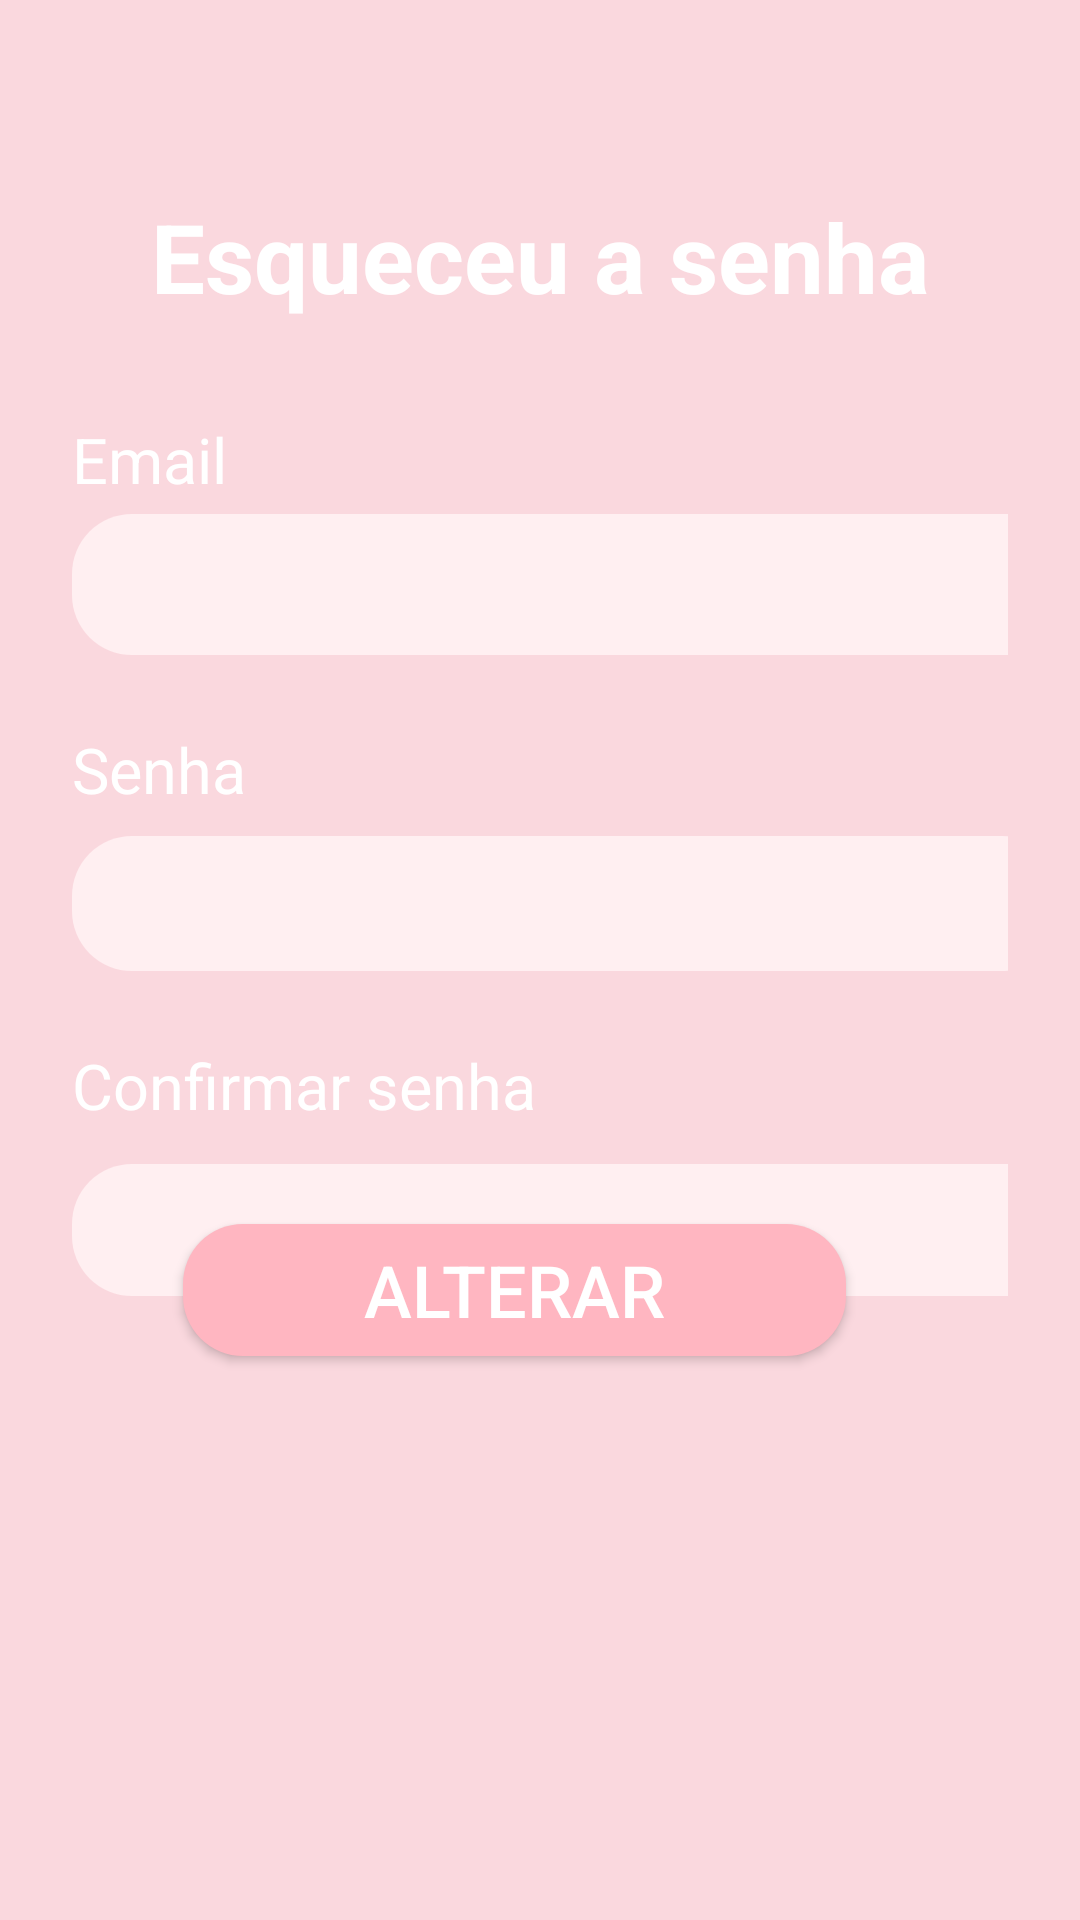

This screen was rendered from an Android layout file. Write that file and the resources it references.
<!-- AndroidManifest.xml: application theme Theme.BelaArtes -->
<!-- res/layout/activity_esqueceu_senha.xml -->
<?xml version="1.0" encoding="utf-8"?>
<androidx.constraintlayout.widget.ConstraintLayout xmlns:android="http://schemas.android.com/apk/res/android"
    xmlns:app="http://schemas.android.com/apk/res-auto"
    xmlns:tools="http://schemas.android.com/tools"
    android:id="@+id/main"
    android:layout_width="match_parent"
    android:layout_height="match_parent"
    android:background="@color/pink"
    android:padding="24dp"
    tools:context=".ui.auth.EsqueceuSenhaActivity">

    
    <TextView
        android:id="@+id/textView"
        android:layout_width="wrap_content"
        android:layout_height="wrap_content"
        android:layout_marginTop="40dp"
        android:text="Esqueceu a senha"
        android:textColor="@color/white"
        android:textSize="32sp"
        android:textStyle="bold"
        app:layout_constraintEnd_toEndOf="parent"
        app:layout_constraintStart_toStartOf="parent"
        app:layout_constraintTop_toTopOf="parent" />

    
    <TextView
        android:id="@+id/textView6"
        android:layout_width="wrap_content"
        android:layout_height="wrap_content"
        android:layout_marginTop="32dp"
        android:text="Email"
        android:textColor="@color/white"
        android:textSize="21sp"
        app:layout_constraintStart_toStartOf="parent"
        app:layout_constraintTop_toBottomOf="@id/textView" />

    

    
    <androidx.appcompat.widget.AppCompatEditText
        android:id="@+id/editTextText3"
        android:layout_width="331dp"
        android:layout_height="47dp"
        android:layout_marginTop="4dp"
        android:background="@drawable/caixa_de_texto"
        android:inputType="textEmailAddress"
        app:layout_constraintEnd_toEndOf="parent"
        app:layout_constraintHorizontal_bias="0.0"
        app:layout_constraintStart_toStartOf="parent"
        app:layout_constraintTop_toBottomOf="@id/textView6" />

    <TextView
        android:id="@+id/textView7"
        android:layout_width="wrap_content"
        android:layout_height="wrap_content"
        android:layout_marginTop="24dp"
        android:text="Senha"
        android:textColor="@color/white"
        android:textSize="21sp"
        app:layout_constraintStart_toStartOf="parent"
        app:layout_constraintTop_toBottomOf="@id/editTextText3" />

    

    
    <EditText
        android:id="@+id/editTextText4"
        android:layout_width="330dp"
        android:layout_height="45dp"
        android:layout_marginTop="8dp"
        android:background="@drawable/caixa_de_texto"
        android:inputType="textPassword"
        app:layout_constraintEnd_toEndOf="parent"
        app:layout_constraintHorizontal_bias="0.0"
        app:layout_constraintStart_toStartOf="parent"
        app:layout_constraintTop_toBottomOf="@id/textView7" />

    <TextView
        android:id="@+id/textView8"
        android:layout_width="wrap_content"
        android:layout_height="wrap_content"
        android:layout_marginTop="24dp"
        android:text="Confirmar senha"
        android:textColor="@color/white"
        android:textSize="21sp"
        app:layout_constraintStart_toStartOf="parent"
        app:layout_constraintTop_toBottomOf="@id/editTextText4" />

    

    <EditText
        android:id="@+id/editTextText5"
        android:layout_width="332dp"
        android:layout_height="44dp"
        android:layout_marginTop="12dp"
        android:background="@drawable/caixa_de_texto"
        android:inputType="textPassword"
        app:layout_constraintEnd_toEndOf="parent"
        app:layout_constraintHorizontal_bias="0.0"
        app:layout_constraintStart_toStartOf="parent"
        app:layout_constraintTop_toBottomOf="@id/textView8" />

    <androidx.appcompat.widget.AppCompatButton
        android:id="@+id/button4"
        android:layout_width="221dp"
        android:layout_height="44dp"
        android:background="@drawable/btn_principal"
        android:text="Alterar"
        android:textColor="@color/white"
        android:textSize="24sp"
        app:layout_constraintBottom_toBottomOf="parent"
        app:layout_constraintEnd_toEndOf="parent"
        app:layout_constraintHorizontal_bias="0.408"
        app:layout_constraintStart_toStartOf="parent"
        app:layout_constraintTop_toTopOf="parent"
        app:layout_constraintVertical_bias="0.701" />
</androidx.constraintlayout.widget.ConstraintLayout>
<!-- resources referenced by this layout -->
<resources>
  <color name="pink">#FAD8DE</color>
  <color name="white">#FFFFFFFF</color>
  <!-- drawable btn_principal (drawable) -->
  <?xml version="1.0" encoding="utf-8"?>
  <selector xmlns:android="http://schemas.android.com/apk/res/android">
  
      <item>
          <shape>
              <solid android:color="#FFB6C1" />
              <corners android:radius="20dp" />
          </shape>
  
      </item>
  
  </selector>
  <!-- drawable caixa_de_texto (drawable) -->
  <?xml version="1.0" encoding="utf-8"?>
  <selector xmlns:android="http://schemas.android.com/apk/res/android">
  
      <item>
         <shape>
             <solid android:color="#FFEFF1" />
             <corners android:radius="20dp" />
         </shape>
      </item>
  
  </selector>
  <style name="Theme.BelaArtes" parent="Base.Theme.BelaArtes" />
  <style name="Base.Theme.BelaArtes" parent="Theme.MaterialComponents.Light.NoActionBar">
          
          <item name="android:forceDarkAllowed" tools:targetApi="q">false</item>
      </style>
</resources>
